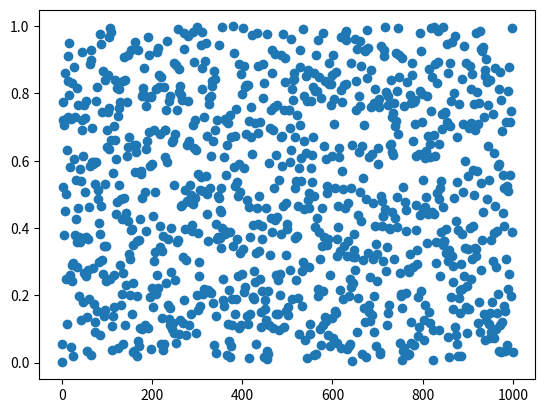

Write the Python code that produced this figure.
import numpy as np
import matplotlib.pyplot as plt

N = 1000

x = np.zeros(N+1,dtype='float')
y = np.zeros(N+1,dtype='float')
z = np.zeros(N+1,dtype='float')
r = np.zeros(N+1,dtype='float')
u = np.zeros(N,dtype='float')
t = np.zeros(N)

m = ([30269,30307,30323,30347])
x[0] = 1
y[0] = 2
z[0] = 3
r[0] = 4

for i in range(1,N+1):
   x[i] = (171*x[i-1])%m[0]
   y[i] = (172*y[i-1])%m[1]
   z[i] = (170*z[i-1])%m[2]
   r[i] = (173*r[i-1])%m[3]
 
   u[i-1] = (x[i-1]/m[0]+y[i-1]/m[1]+z[i-1]/m[2]+r[i-1]/m[3])%1

for i in range(0,N):
  t[i] = i

print(u)

plt.plot(t,u,'o')
plt.show()


